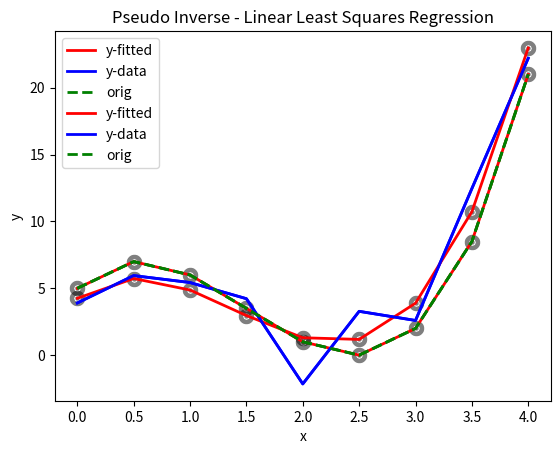

This chart was generated by the following Python code:
import sys
import numpy as np
import matplotlib.pyplot as plt

def create_polynomial_data(x, poly_coeffs, add_noise):
    """
    Generate polynomial data with optional noise.
    """
    noise = np.random.normal(0, 2, len(x))
    y = poly_coeffs[0] * x**3 + poly_coeffs[1] * x**2 + poly_coeffs[2] * x + poly_coeffs[3]
    if add_noise:
        noisy_y = y + noise
    else:
        noisy_y = y
    return y, noisy_y

def plot_data(x, y, y2, yorig):
    """
    Plot original data, fitted data, and the original polynomial.

    """
    area = 10
    colors = ['black']
    plt.scatter(x, y, s=area, c=colors, alpha=0.5, linewidths=8)
    plt.title('Pseudo Inverse - Linear Least Squares Regression')
    plt.xlabel('x')
    plt.ylabel('y')
    line, = plt.plot(x, y, '-', linewidth=2, label="y-fitted")
    line.set_color('red')
    line, = plt.plot(x, y2, '-', linewidth=2, label="y-data")
    line.set_color('blue')
    line, = plt.plot(x, yorig, '--', linewidth=2, label="orig")
    line.set_color('green')
    plt.legend(loc="upper left")
    plt.show()

def solve_by_pseudo_inv(x, y, poly_order):
    """
    Solve for beta coefficients using pseudo-inverse.
    """
    A = np.zeros((len(x), poly_order + 1))
    for i in range(len(x)):
        for j in range(poly_order + 1):
            A[i, j] = x[i]**j
    u, s, vt = np.linalg.svd(A)
    s_inv = 1.0 / s
    sz = np.zeros(A.shape)
    sz[0:len(s), 0:len(s)] = np.diag(s_inv)
    sinv = sz
    pseudo_inv = np.dot(np.dot(vt.T, sinv.T), u.T)
    beta_coeffs = np.dot(pseudo_inv, y)
    return beta_coeffs

def main():
    x = np.asarray([0, 0.5, 1, 1.5, 2, 2.5, 3, 3.5, 4], float)
    poly_coeffs = [2, -9, 8, 5]  # 2x^3 - 9x^2 + 8x + 5
    y, noisy_y = create_polynomial_data(x, poly_coeffs, True)
    plot_data(x, y, noisy_y, y)
    beta_coeffs = solve_by_pseudo_inv(x, noisy_y, 3)
    print('---------beta_coeffs--------')
    print(beta_coeffs)
    yfitted, noisy_y2 = create_polynomial_data(x, np.flip(beta_coeffs), False)
    plot_data(x, yfitted, noisy_y, y)

if __name__ == "__main__":
    sys.exit(int(main() or 0))
